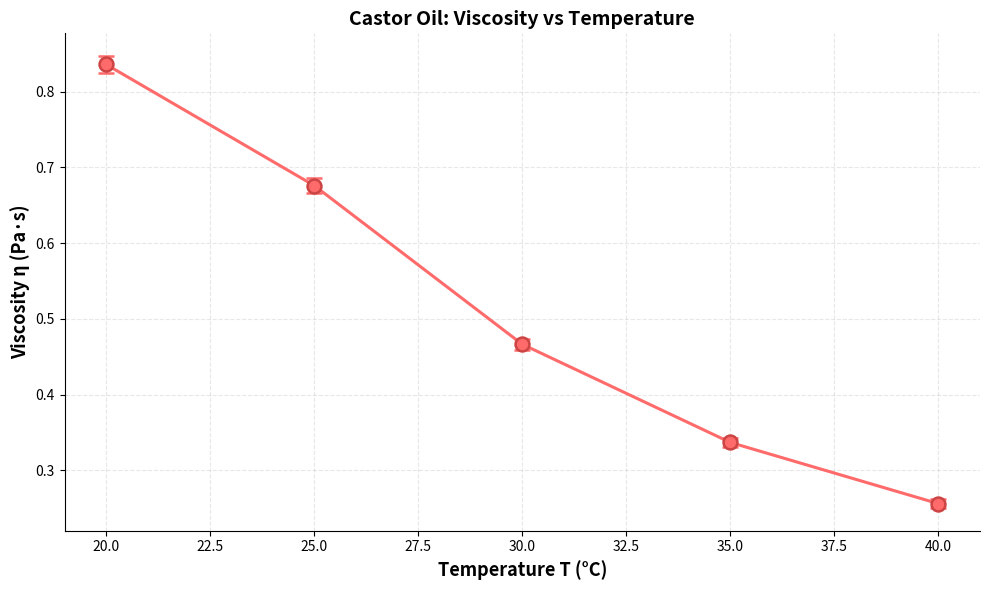

This chart was generated by the following Python code:
"""
蓖麻油粘度-温度实验数据处理
公式: η = (1/18) × (ρ - ρ₀) × g × t × d² / [L × (1 + 2.4d/D)]
"""

import numpy as np
import matplotlib.pyplot as plt

# ============================================================
# 1. 常数与仪器参数（确认/修改）
# ============================================================
rho      = 7.700e3      # 钢球密度 kg/m³
rho_0    = 0.9741e3     # 蓖麻油密度 kg/m³
g        = 9.8066       # 重力加速度 m/s²

L        =    0.20           # 两标线间距 (m)，例: 0.100
D        =    0.082          # 量筒直径 (m)，例: 0.040

# 仪器误差
delta_t  = 0.2          # 计时器不确定度 (s)
delta_L  = 0.5e-3       # 标线间距误差 (m)
delta_D  = 1.0e-3       # 量筒直径误差 (m)
delta_d  = 0.007e-3     # 显微镜误差 (m)

# ============================================================
# 2. 直径测量数据（mm）
#    格式：每行 [读数1, 读数2]，直径 = |读数2 - 读数1|
# ============================================================

# 钢球1号
ball_1_readings = [
    [29.471,30.655],    # 第1次
    [29.495,30.672],    # 第2次
    [28.521,27.332 ],    # 第3次
    [27.679,28.871 ],    # 第4次
    [27.761,29.002 ],    # 第5次
]

# 钢球2号
ball_2_readings = [
    [27.431,28.600 ],
    [29.021,30.187 ],
    [30.591,29.439 ],
    [29.721,30.871 ],
    [29.012,30.211 ],
]

# 钢球3号
ball_3_readings = [
    [25.721,26.910 ],
    [25.710,26.920 ],
    [27.348,26.131 ],
    [28.046,29.235 ],
    [29.248, 28.051],
]

# 钢球4号
ball_4_readings = [
    [27.160,25.965 ],
    [27.785,26.595 ],
    [27.765,26.573 ],
    [27.766,26.575 ],
    [27.300,26.065 ],
]

# 钢球5号
ball_5_readings = [
    [29.929,31.120 ],
    [29.941,31.110 ],
    [31.220,30.000 ],
    [32.255,31.131 ],
    [31.060, 29.851],
]

# ============================================================
# 3. 实验数据：温度、钢球号、下落时间
# ============================================================
experiments = [
    # (温度°C, 钢球号, 下落时间s)
    (25, 1, 26.67),
    (35, 2, 13.96),
    (30, 3, 18.29),
    (40, 4, 10.04),
    (20, 5, 33.75),
]

# ============================================================
# 4. 计算各钢球平均直径
# ============================================================
def calc_diameter(readings):
    """从两边读数计算直径，返回平均值和标准差(单位:m)"""
    diameters_mm = [abs(r[1] - r[0]) for r in readings]
    d_mean_mm = np.mean(diameters_mm)
    d_std_mm  = np.std(diameters_mm, ddof=1)
    return d_mean_mm * 1e-3, d_std_mm * 1e-3, diameters_mm

ball_diameters = {}
all_readings   = {1: ball_1_readings, 2: ball_2_readings, 3: ball_3_readings,
                  4: ball_4_readings, 5: ball_5_readings}

print("="*60)
print("各钢球直径测量结果")
print("="*60)
for ball_id, readings in all_readings.items():
    d_mean, d_std, d_list = calc_diameter(readings)
    ball_diameters[ball_id] = d_mean
    print(f"钢球{ball_id}号：")
    print(f"  各次直径(mm): {[f'{d:.4f}' for d in d_list]}")
    print(f"  平均直径 d = {d_mean*1000:.4f} mm")
    print(f"  标准差     = {d_std*1000:.4f} mm")
    print()

# ============================================================
# 5. 粘度计算
# ============================================================
def calc_viscosity(t, d):
    """斯托克斯法粘度公式"""
    numerator   = (rho - rho_0) * g * t * d**2
    denominator = 18 * L * (1 + 2.4 * d / D)
    return numerator / denominator

def calc_uncertainty(eta, t, d):
    """计算合成不确定度"""
    rel_t = delta_t / t
    rel_d = 2 * delta_d / d           # d²项系数为2
    rel_L = delta_L / L
    rel_D = (2.4 * d / D) / (1 + 2.4 * d / D) * (delta_D / D)
    rel_total = np.sqrt(rel_t**2 + rel_d**2 + rel_L**2 + rel_D**2)
    return eta * rel_total, rel_total

# ============================================================
# 6. 计算每个实验点的粘度
# ============================================================
print("="*60)
print("各温度下粘度计算结果")
print("="*60)

T_list, eta_list, err_list = [], [], []
for T, ball_id, t in experiments:
    d   = ball_diameters[ball_id]
    eta = calc_viscosity(t, d)
    u, rel_u = calc_uncertainty(eta, t, d)
    T_list.append(T)
    eta_list.append(eta)
    err_list.append(u)
    print(f"T={T}°C  球{ball_id}号  t={t}s  d={d*1000:.4f}mm")
    print(f"  η = {eta:.4f} ± {u:.4f} Pa·s  (相对不确定度 {rel_u*100:.2f}%)")
    print()

# ============================================================
# 7. 绘图：粘度-温度曲线（按温度升序排列）
# ============================================================
order = np.argsort(T_list)
T_sorted   = np.array(T_list)[order]
eta_sorted = np.array(eta_list)[order]
err_sorted = np.array(err_list)[order]

fig, ax = plt.subplots(figsize=(10, 6))
ax.errorbar(T_sorted, eta_sorted, yerr=err_sorted,
            fmt='o-', markersize=10, linewidth=2.2, capsize=6, capthick=2,
            color='#FF6B6B', elinewidth=2, markeredgewidth=1.8,
            markeredgecolor='#CC4444')

ax.set_xlabel('Temperature T (°C)', fontsize=13, fontweight='bold')
ax.set_ylabel('Viscosity η (Pa·s)', fontsize=13, fontweight='bold')
ax.set_title('Castor Oil: Viscosity vs Temperature', fontsize=14, fontweight='bold')
ax.grid(True, alpha=0.3, linestyle='--')
ax.spines['top'].set_visible(False)
ax.spines['right'].set_visible(False)

plt.tight_layout()
plt.savefig('viscosity_T_curve.png', dpi=300, bbox_inches='tight')
plt.show()
print("✓ 曲线已保存为 viscosity_T_curve.png")
